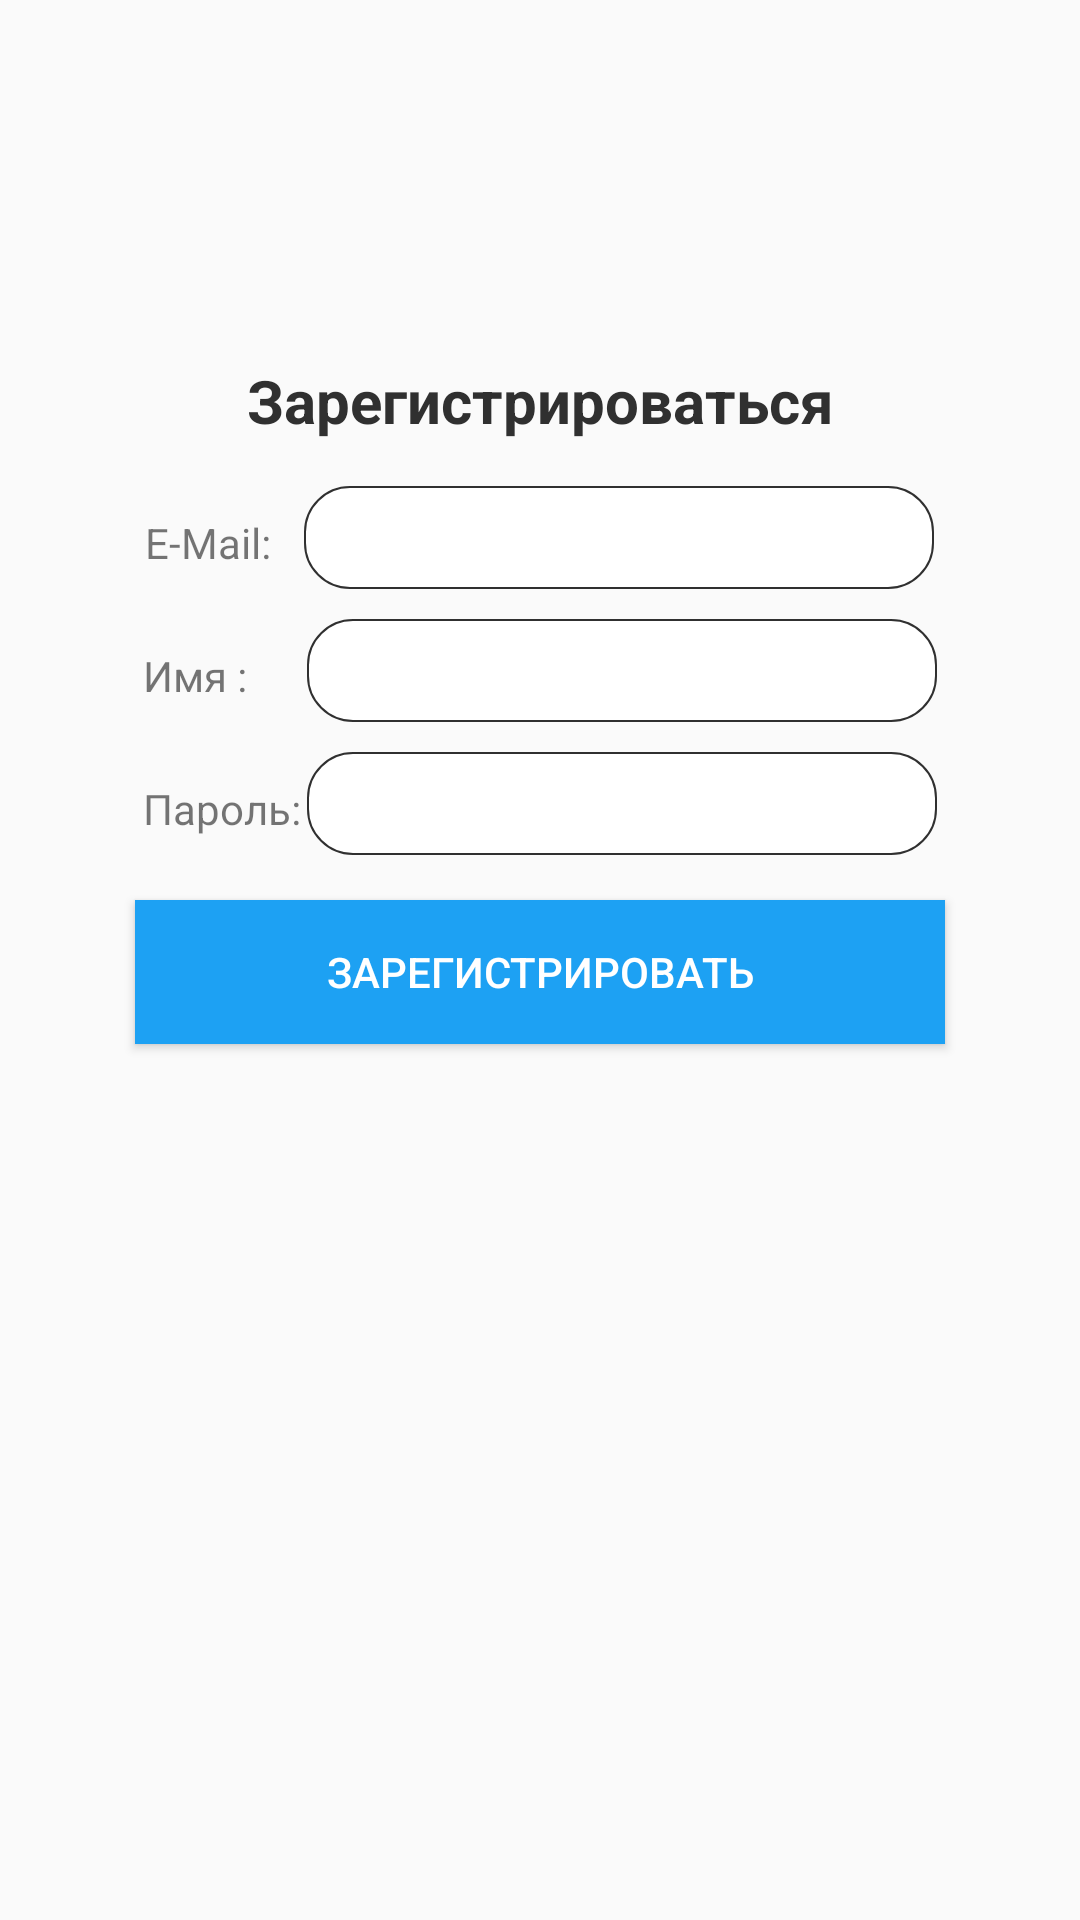

The Android layout XML behind this screen, and the referenced resources:
<!-- AndroidManifest.xml: application theme Theme.AppCompat.Light.NoActionBar -->
<!-- res/layout/register.xml -->
<?xml version="1.0" encoding="utf-8"?>
<LinearLayout xmlns:android="http://schemas.android.com/apk/res/android"
    android:orientation="vertical"
    android:layout_width="match_parent"
    android:layout_height="match_parent">
    <TextView
        android:textSize="20dp"
        android:textStyle="bold"
        android:textColor="@color/bottom_icon"
        android:gravity="center"
        android:id="@+id/textView"
        android:layout_width="match_parent"
        android:layout_height="wrap_content"
        android:layout_marginTop="120dp"
        android:text="@string/new_customer"/>
    <LinearLayout
        android:layout_gravity="center"
        android:orientation="horizontal"
        android:layout_width="wrap_content"
        android:layout_height="wrap_content"
        android:layout_marginTop="15dp">
        <TextView
            android:id="@+id/textView3"
            android:layout_width="wrap_content"
            android:layout_height="wrap_content"
            android:text="@string/login"/>
        <EditText
            android:textColor="@color/bottom_icon"
            android:id="@+id/email"
            android:background="@drawable/edit_style"
            android:padding="5dp"
            android:layout_width="wrap_content"
            android:layout_height="wrap_content"
            android:layout_marginLeft="11dp"
            android:ems="10"
            android:layout_weight="1"/>
    </LinearLayout>
    <TextView
        android:textColor="@color/red"
        android:layout_gravity="center"
        android:id="@+id/email_incorrect"
        android:visibility="gone"
        android:layout_width="wrap_content"
        android:layout_height="wrap_content"
        android:layout_marginTop="5dp"/>
    <LinearLayout
        android:layout_gravity="center"
        android:orientation="horizontal"
        android:layout_width="wrap_content"
        android:layout_height="wrap_content"
        android:layout_marginTop="10dp">
        <TextView
            android:id="@+id/textView5"
            android:layout_width="wrap_content"
            android:layout_height="wrap_content"
            android:text="@string/approve_pass"/>
        <EditText
            android:textColor="@color/bottom_icon"
            android:id="@+id/name"
            android:background="@drawable/edit_style"
            android:padding="5dp"
            android:layout_width="wrap_content"
            android:layout_height="wrap_content"
            android:layout_marginLeft="20dp"
            android:ems="10"
            android:layout_weight="1"/>
    </LinearLayout>
    <TextView
        android:textColor="@color/red"
        android:layout_gravity="center"
        android:id="@+id/name_incorrect"
        android:visibility="gone"
        android:layout_width="wrap_content"
        android:layout_height="wrap_content"
        android:layout_marginTop="5dp"/>
    <LinearLayout
        android:layout_gravity="center"
        android:orientation="horizontal"
        android:layout_width="wrap_content"
        android:layout_height="wrap_content"
        android:layout_marginTop="10dp">
        <TextView
            android:id="@+id/textView4"
            android:layout_width="wrap_content"
            android:layout_height="wrap_content"
            android:text="@string/password"/>
        <EditText
            android:textColor="@color/bottom_icon"
            android:id="@+id/password"
            android:background="@drawable/edit_style"
            android:padding="5dp"
            android:layout_width="wrap_content"
            android:layout_height="wrap_content"
            android:layout_marginLeft="2dp"
            android:ems="10"
            android:layout_weight="1"
            android:inputType="textPassword"/>
    </LinearLayout>
    <TextView
        android:textColor="@color/red"
        android:layout_gravity="center"
        android:id="@+id/password_incorrect"
        android:visibility="gone"
        android:layout_width="wrap_content"
        android:layout_height="wrap_content"
        android:layout_marginTop="5dp"/>
    <Button
        android:textColor="@color/button_text"
        android:layout_gravity="center"
        android:id="@+id/button"
        android:background="@color/button"
        android:layout_width="270dp"
        android:layout_height="wrap_content"
        android:layout_marginTop="15dp"
        android:text="@string/buton_register"/>
    <LinearLayout
        android:layout_gravity="center"
        android:orientation="horizontal"
        android:layout_width="wrap_content"
        android:layout_height="wrap_content"
        android:layout_marginTop="10dp"/>
</LinearLayout>
<!-- resources referenced by this layout -->
<resources>
  <color name="bottom_icon">#303030</color>
  <color name="button">#1da1f3</color>
  <color name="button_text">#fff</color>
  <color name="red">#c01d1d</color>
  <!-- drawable edit_style (drawable) -->
  <?xml version="1.0" encoding="utf-8"?>
  <shape xmlns:android="http://schemas.android.com/apk/res/android"
      android:padding="10dp"
      android:shape="rectangle">
      <solid android:color="#ffffff"/>
      <corners
          android:topLeftRadius="15dp"
          android:topRightRadius="15dp"
          android:bottomLeftRadius="15dp"
          android:bottomRightRadius="15dp"/>
      <stroke
          android:width="0.5dp"
          android:color="#303030"/>
  </shape>
  <string name="approve_pass">Имя :</string>
  <string name="buton_register">Зарегистрировать</string>
  <string name="login">E-Mail:</string>
  <string name="new_customer">Зарегистрироваться</string>
  <string name="password">Пароль:</string>
</resources>
